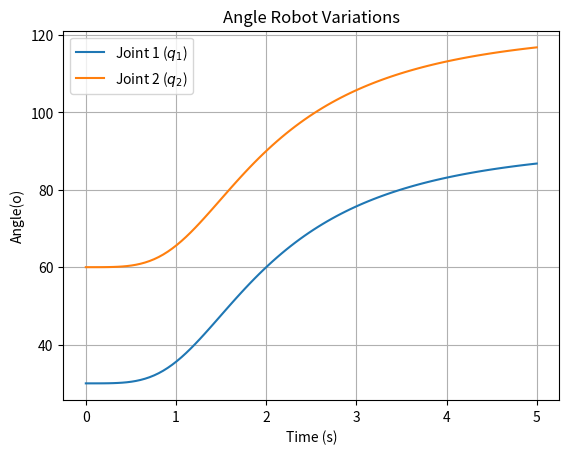
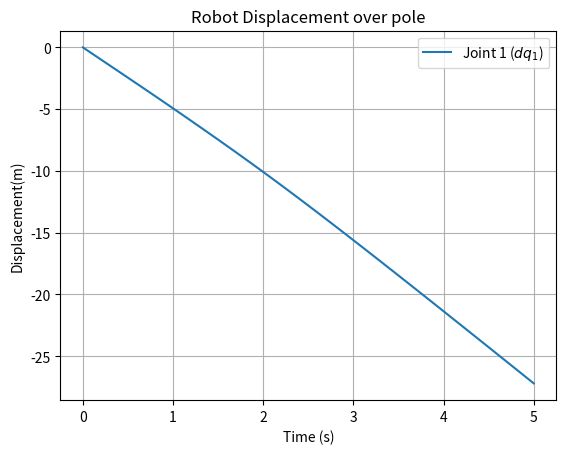
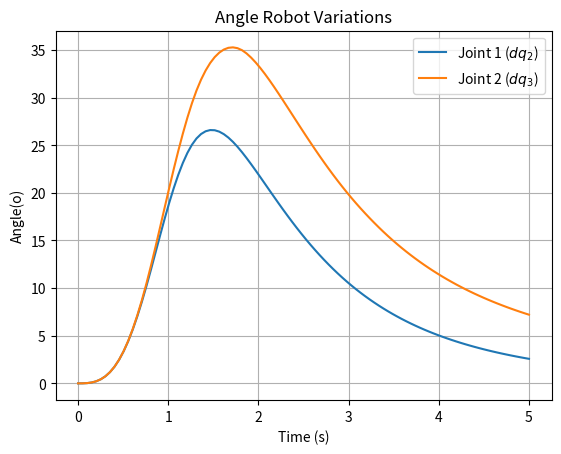

Write the Python code that produced these figures, in order.
import numpy as np
import matplotlib.pyplot as plt
from scipy.integrate import solve_ivp
import sympy as sym
from sympy import diff
import matplotlib.pyplot as plt
from sympy.utilities.lambdify import lambdify
from sympy.utilities.lambdify import lambdastr


class climbing_robot_dynamic:
    #Symbolic representations, try in jupyter
    def __init__(self,args):
    # Define generalized coordinates q and velocities dq
        q1, q2, q3 = sym.symbols('q1 q2 q3')
        dq1, dq2, dq3 = sym.symbols('dq1 dq2 dq3')
        self.q = [q1, q2, q3]
        self.dq = [dq1, dq2, dq3] 
        t = sym.symbols("t")

        self.n = len(self.q)
        #self.params = params
        m, L, l, g = args

        self.m = m
        self.L = L
        self.l = l
        self.g = g         

        
        self.I1 = m * 2*L ** 3 / 12  #Check Inertia to link 1
        self.I2 = m * 2*L ** 2 / 12
        self.I3 = m * 2*L ** 2 / 12


        M  = self.mass_matrix()
        C = self.coriolis()
        G = self.gravity_vector()
        tau = sym.Matrix([0, 0, 0]) 
        rhs = tau - C*sym.Matrix(self.dq) - G
        ddq_expr = M.inv() * rhs
        state_vars = [*self.q, *self.dq ]
        self.ddq_numeric = sym.lambdify(state_vars,ddq_expr,'numpy')


    def kinematic(self):
        P1 = sym.Matrix([self.q[0]*sym.cos(self.q[1]), self.q[0]*sym.sin(self.q[1]), self.q[1]])
        P2 = sym.Matrix([self.q[0]-(self.L+self.l)*sym.cos(self.q[1]-self.q[2])*sym.cos(self.q[1]), self.q[0]-(self.L+self.l)*sym.cos(self.q[1]-self.q[2])*sym.sin(self.q[1]), self.q[2]])
        P3 = sym.Matrix([self.q[0]+(self.L+self.l)*sym.cos(self.q[1]-self.q[2])*sym.cos(self.q[1]), self.q[0]+(self.L+self.l)*sym.cos(self.q[1]-self.q[2])*sym.sin(self.q[1]), 2*self.q[1]-self.q[2]])
        return [P1, P2, P3]

    #Jacobian calc    
    def jacobian(self):
        K= self.kinematic()              
        J1 = K[0].jacobian(self.q)
        J2 = K[1].jacobian(self.q)
        J3 = K[2].jacobian(self.q)   
        return [J1, J2, J3]   
    
    def mass_matrix(self):
        J = self.jacobian()
        G1 = np.diag(np.array([self.m, self.m, 0]))
        G2 = np.diag(np.array([self.m, self.m, self.I2]))
        G3 = np.diag(np.array([self.m, self.m, self.I3]))
        M = J[0].transpose() * G1 * J[0] + J[1].transpose() * G2 * J[1] + J[2].transpose() * G3 * J[2]
        return M
    
    def coriolis(self):
        M  = self.mass_matrix()
        n= self.n
        #MM = np.zeros((n, n))
        Gamma = [[[sym.Integer(0) for _ in range(n)] for _ in range(n)] for _ in range(n)]
        for i in range(n):
            for j in range(n):
                for k in range(n):
                    term1 = sym.diff(M[i, j], self.q[k])
                    term2 = sym.diff(M[i, k], self.q[j])
                    term3 = sym.diff(M[j, k], self.q[i])
                    Gamma[i][j][k] = 0.5 * (term1 + term2 + term3)
        C = sym.zeros(n, n)
        for i in range(n):
            for j in range(n):
                c_ij = 0
                for k in range(n):
                    c_ij += Gamma[i][j][k] * self.dq[k]
                C[i, j] = sym.simplify(c_ij)
        return C
    

    def gravity_vector(self):
        P  = self.kinematic()
        V = self.g * (self.m * P[0][1] + self.m * P[1][1] + self.m * P[2][1])
        g = V.diff(sym.Matrix(self.q))
        return g


    def system_ode(self, t, y):
    # y contains [q1, q2, dq1, dq2]               
        q1_val, q2_val, q3_val, dq1_val, dq2_val, dq3_val = y
        ddq_val = self.ddq_numeric(q1_val, q2_val, q3_val, dq1_val, dq2_val, dq3_val).flatten()
        return [dq1_val, dq2_val, dq2_val, ddq_val[0], ddq_val[1], ddq_val[2]]
    
    
    def solve(self, t_span, t_eval, y0):
        sol = solve_ivp(
            fun=self.system_ode, 
            t_span=t_span, 
            y0= y0, 
            t_eval=t_eval, 
            method='RK45'
            #rtol=1e-6,
            #atol=1e-8
            )
        return sol

if __name__ == "__main__":
   
    ## Parameters: [m, L, l, g]
    arguments = (1.0, 2.0, 1.0, 9.81)
    robot = climbing_robot_dynamic(arguments)

    initial_state  = [0.0, np.deg2rad(30), np.deg2rad(60), 0.0, 0.0, 0.0]
    t_span = (0, 5)
    t_eval=np.linspace(t_span[0], t_span[1], 100)
    solution = robot.solve(t_span,t_eval, initial_state)

    ####### Execute numerical integration  #######
    print("\nSimulation complete!")
    print(f"Time shape: {solution.t.shape}")
    data = np.vstack((solution.t, solution.y)).T
    np.savetxt('adamheis_evolution.csv', data, delimiter=',', header='t,y', comments='')

    # Window 1
    fig1, ax1 = plt.subplots()
    #ax1.figure(figsize=(10, 6))
    ax1.plot(solution.t, np.rad2deg(solution.y[1]), label='Joint 1 ($q_1$)')
    ax1.plot(solution.t, np.rad2deg(solution.y[2]), label='Joint 2 ($q_2$)')
    ax1.set_title('Angle Robot Variations')
    ax1.set_xlabel('Time (s)')
    ax1.set_ylabel('Angle(o)')
    ax1.legend()
    ax1.grid(True)

 
    # Window 2
    fig2, ax2 = plt.subplots()
    #ax2.figure(figsize=(10, 6))
    ax2.plot(solution.t, solution.y[3], label='Joint 1 ($dq_1$)')
    ax2.set_title('Robot Displacement over pole')
    ax2.set_xlabel('Time (s)')
    ax2.set_ylabel('Displacement(m)')
    ax2.legend()
    ax2.grid(True)

    # Window 3
    fig3, ax3 = plt.subplots()
    #ax1.figure(figsize=(10, 6))
    ax3.plot(solution.t, np.rad2deg(solution.y[4]), label='Joint 1 ($dq_2$)')
    ax3.plot(solution.t, np.rad2deg(solution.y[5]), label='Joint 2 ($dq_3$)')
    ax3.set_title('Angle Robot Variations')
    ax3.set_xlabel('Time (s)')
    ax3.set_ylabel('Angle(o)')
    ax3.legend()
    ax3.grid(True)


    plt.show()
